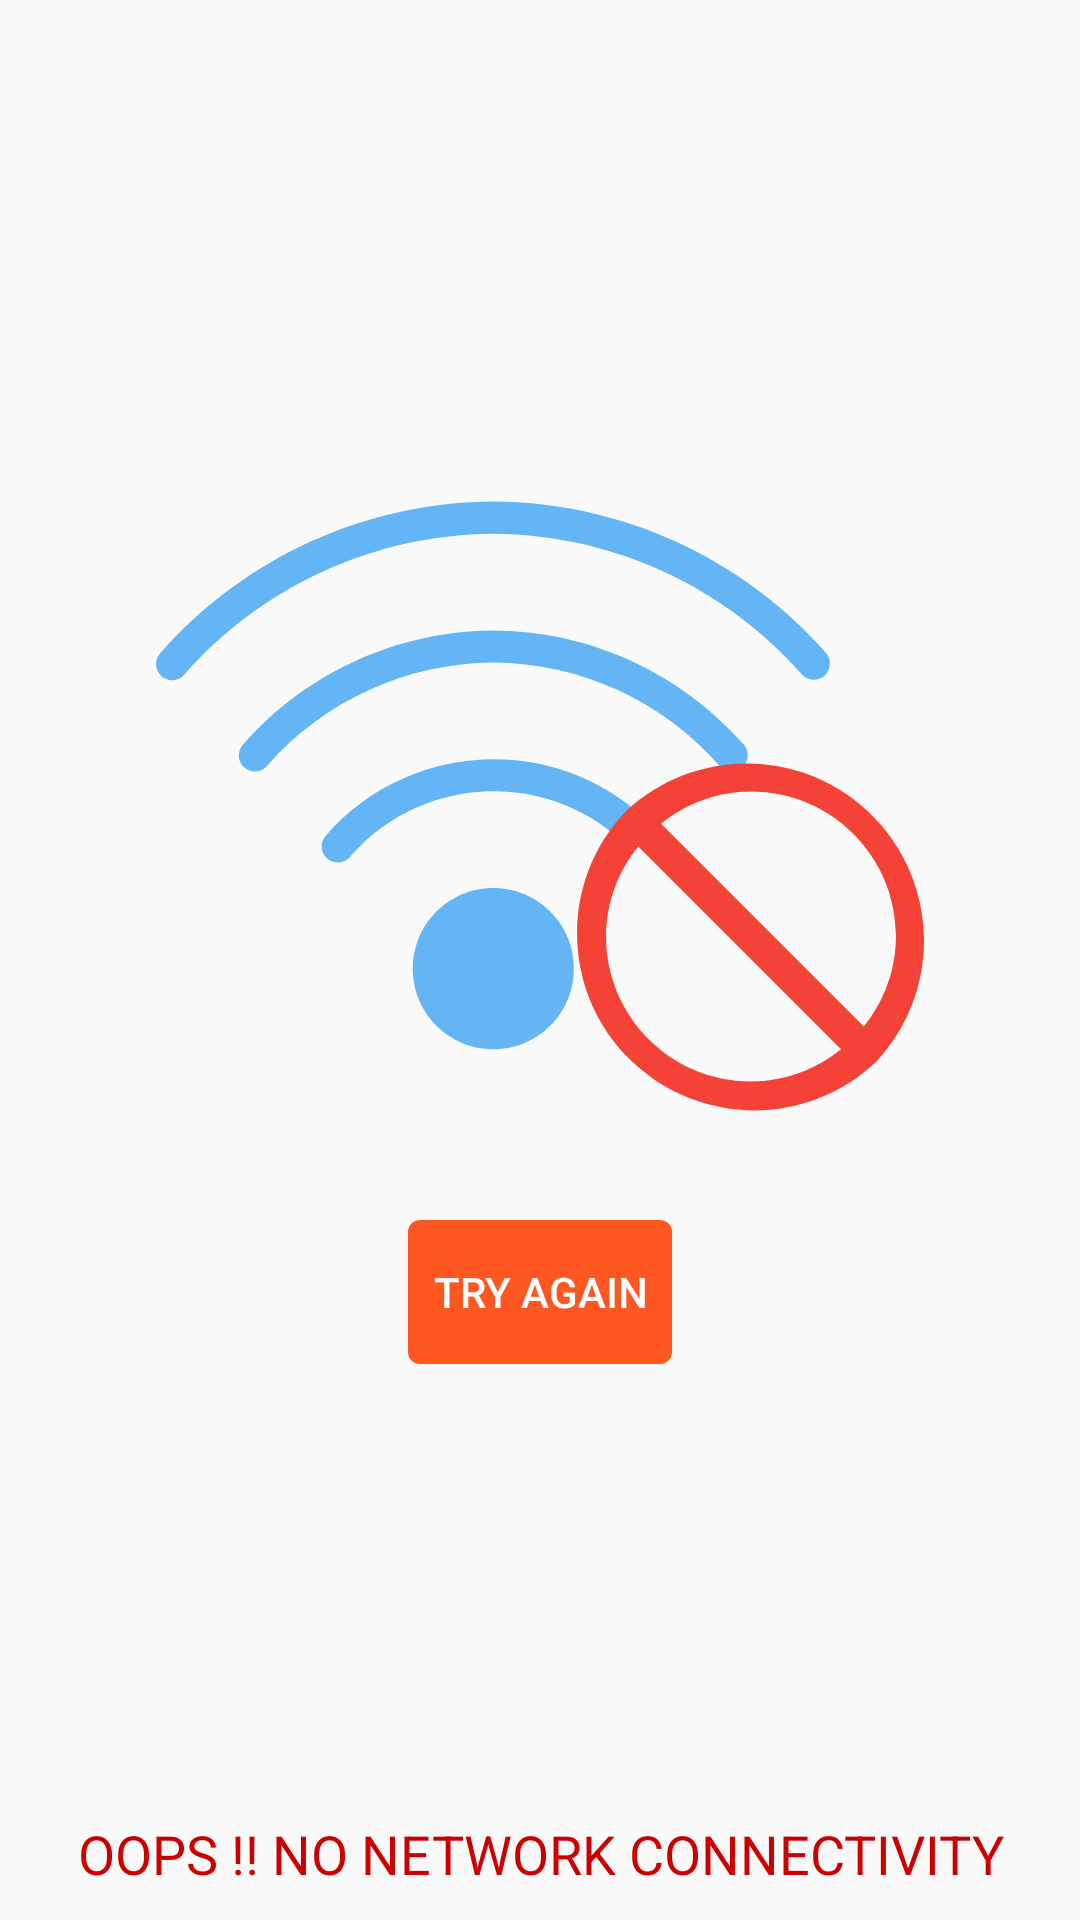

Android layout source for this screen:
<!-- AndroidManifest.xml: application theme AppTheme -->
<!-- res/layout/activity_no_network.xml -->
<?xml version="1.0" encoding="utf-8"?>
<RelativeLayout xmlns:android="http://schemas.android.com/apk/res/android"
    xmlns:app="http://schemas.android.com/apk/res-auto"
    xmlns:tools="http://schemas.android.com/tools"
    android:layout_width="match_parent"
    android:layout_height="match_parent"
    tools:context=".NoNetwork">
    <LinearLayout
        android:gravity="center"
        android:layout_above="@+id/appName"
        android:layout_width="match_parent"
        android:layout_height="match_parent"
        android:orientation="vertical">
        <ImageView

            android:layout_gravity="center"
            android:layout_width="256sp"
            android:layout_height="256sp"
            android:src="@drawable/no_wifi"/>
        <Button
            android:layout_marginTop="10sp"
            android:layout_width="wrap_content"
            android:layout_height="wrap_content"
            android:background="@drawable/btn_accent"
            android:text="@string/tryAgain"
            android:textColor="@android:color/white"
            />
    </LinearLayout>
    <LinearLayout
        android:id="@+id/appName"
        android:padding="@dimen/slide_desc"
        android:layout_width="match_parent"
        android:layout_height="wrap_content"
        android:layout_alignParentBottom="true">
        <TextView
            style="@style/ErrorText"
            android:padding="@dimen/btn_radius"
            android:layout_gravity="center"
            android:gravity="center"
            android:layout_width="match_parent"
            android:layout_height="wrap_content"
            android:text="@string/noWifi"
            />
    </LinearLayout>

</RelativeLayout>
<!-- resources referenced by this layout -->
<resources>
  <dimen name="btn_radius">4sp</dimen>
  <dimen name="slide_desc">6sp</dimen>
  <!-- drawable btn_accent (drawable) -->
  <?xml version="1.0" encoding="utf-8"?>
  <shape xmlns:android="http://schemas.android.com/apk/res/android">
      <solid android:color="@color/colorAccent"></solid>
      <corners android:radius="@dimen/btn_radius"></corners>
  
  </shape>
  <!-- drawable no_wifi: vector/xml drawable (drawable-v24, 2967 chars, omitted) -->
  <string name="noWifi">Oops !! No Network Connectivity</string>
  <string name="tryAgain">Try Again</string>
  <style name="ErrorText" parent="TextAppearance.AppCompat">
          <item name="android:textColor">@android:color/holo_red_dark</item>
          <item name="android:gravity">center</item>
          <item name="android:textAllCaps">true</item>
          <item name="android:textSize">18sp</item>
      </style>
  <style name="AppTheme" parent="Theme.AppCompat.Light.DarkActionBar">
          
          <item name="colorPrimary">@color/colorPrimary</item>
          <item name="colorPrimaryDark">@color/colorPrimaryDark</item>
          <item name="colorAccent">@color/colorAccent</item>
      </style>
  <color name="colorAccent">#FF5722</color>
  <color name="colorPrimary">#009688</color>
  <color name="colorPrimaryDark">#00796B</color>
</resources>
